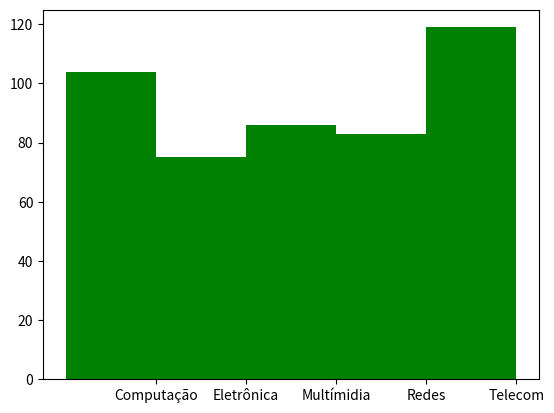

The script that saved this image:
# -*- coding: utf-8 -*-

#==============================================================================
# Código com a parte de geração do histograma para melhor visualização
# 
# Dados atuais refletem o número de termos existentes para cada subárea
# 
#
#
#==============================================================================

import numpy as np
import matplotlib.pyplot as plt

totComputacao = 104
totEletronica = 75
totMultimidia = 86
totRedes = 83
totTelecom = 119

areas = ['Computação', 'Eletrônica', 'Multímidia', 'Redes', 'Telecom']
frequencias = [totComputacao, totEletronica, totMultimidia, totRedes, totTelecom]

pos = np.arange(len(areas))
width = 1.0     

ax = plt.axes()
ax.set_xticks(pos + (width / 2))
ax.set_xticklabels(areas)

plt.bar(pos, frequencias, width, color='g')

plt.show()